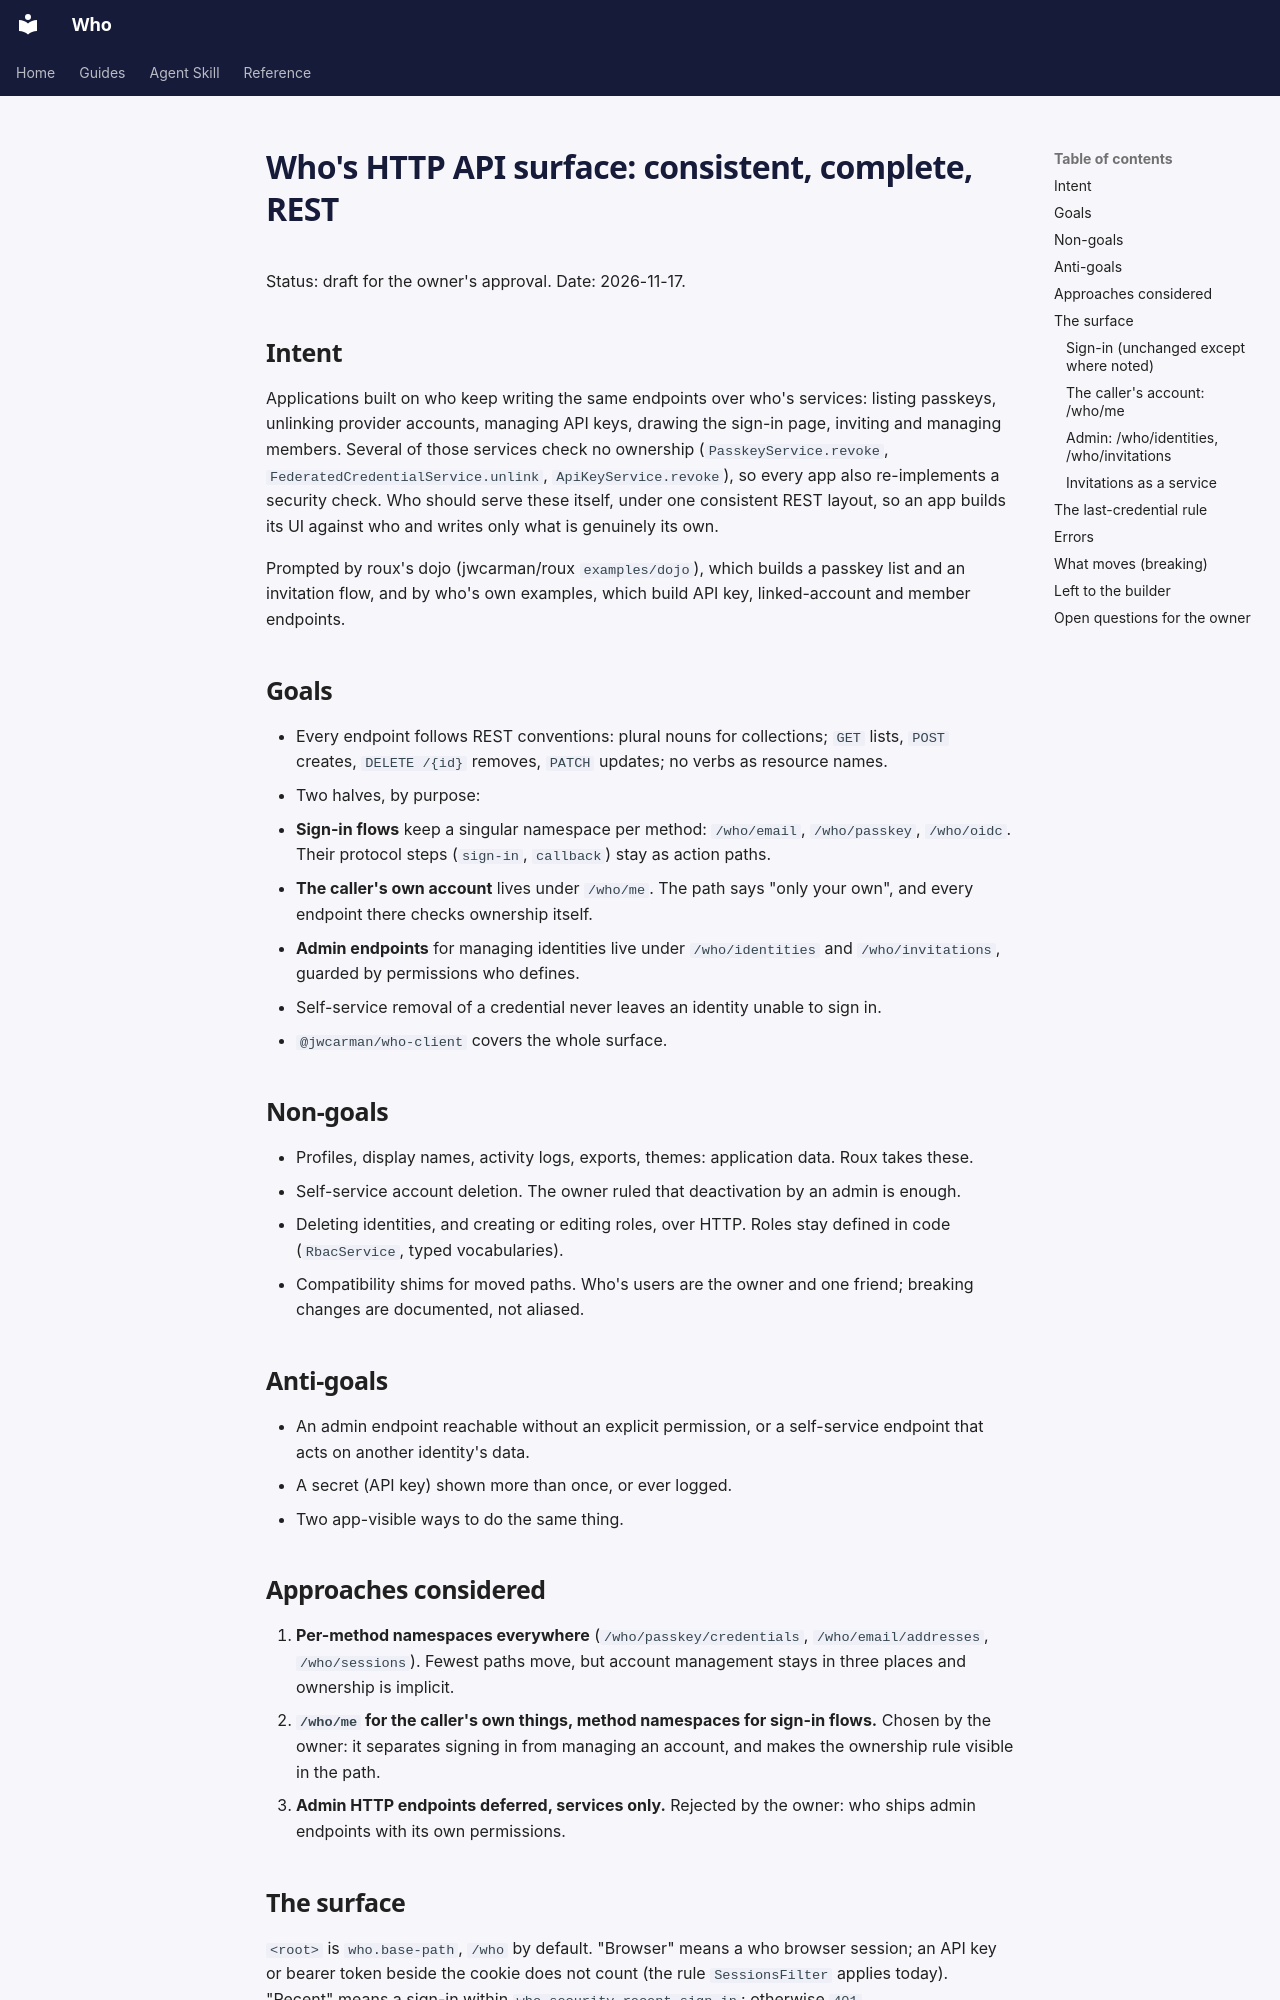

repository: jwcarman/who · page: superpowers/specs/2026-11-17-api-surface-design/index.html · generator: mkdocs

# Who's HTTP API surface: consistent, complete, REST

Status: draft for the owner's approval. Date: 2026-11-17.

## Intent

Applications built on who keep writing the same endpoints over who's services: listing passkeys,
unlinking provider accounts, managing API keys, drawing the sign-in page, inviting and managing
members. Several of those services check no ownership (`PasskeyService.revoke`,
`FederatedCredentialService.unlink`, `ApiKeyService.revoke`), so every app also re-implements a
security check. Who should serve these itself, under one consistent REST layout, so an app builds
its UI against who and writes only what is genuinely its own.

Prompted by roux's dojo (jwcarman/roux `examples/dojo`), which builds a passkey list and an
invitation flow, and by who's own examples, which build API key, linked-account and member
endpoints.

## Goals

- Every endpoint follows REST conventions: plural nouns for collections; `GET` lists, `POST`
  creates, `DELETE /{id}` removes, `PATCH` updates; no verbs as resource names.
- Two halves, by purpose:
  - **Sign-in flows** keep a singular namespace per method: `/who/email`, `/who/passkey`,
    `/who/oidc`. Their protocol steps (`sign-in`, `callback`) stay as action paths.
  - **The caller's own account** lives under `/who/me`. The path says "only your own", and every
    endpoint there checks ownership itself.
- **Admin endpoints** for managing identities live under `/who/identities` and
  `/who/invitations`, guarded by permissions who defines.
- Self-service removal of a credential never leaves an identity unable to sign in.
- `@jwcarman/who-client` covers the whole surface.

## Non-goals

- Profiles, display names, activity logs, exports, themes: application data. Roux takes these.
- Self-service account deletion. The owner ruled that deactivation by an admin is enough.
- Deleting identities, and creating or editing roles, over HTTP. Roles stay defined in code
  (`RbacService`, typed vocabularies).
- Compatibility shims for moved paths. Who's users are the owner and one friend; breaking changes
  are documented, not aliased.

## Anti-goals

- An admin endpoint reachable without an explicit permission, or a self-service endpoint that acts
  on another identity's data.
- A secret (API key) shown more than once, or ever logged.
- Two app-visible ways to do the same thing.

## Approaches considered

1. **Per-method namespaces everywhere** (`/who/passkey/credentials`, `/who/email/addresses`,
   `/who/sessions`). Fewest paths move, but account management stays in three places and
   ownership is implicit.
2. **`/who/me` for the caller's own things, method namespaces for sign-in flows.** Chosen by the
   owner: it separates signing in from managing an account, and makes the ownership rule visible
   in the path.
3. **Admin HTTP endpoints deferred, services only.** Rejected by the owner: who ships admin
   endpoints with its own permissions.
